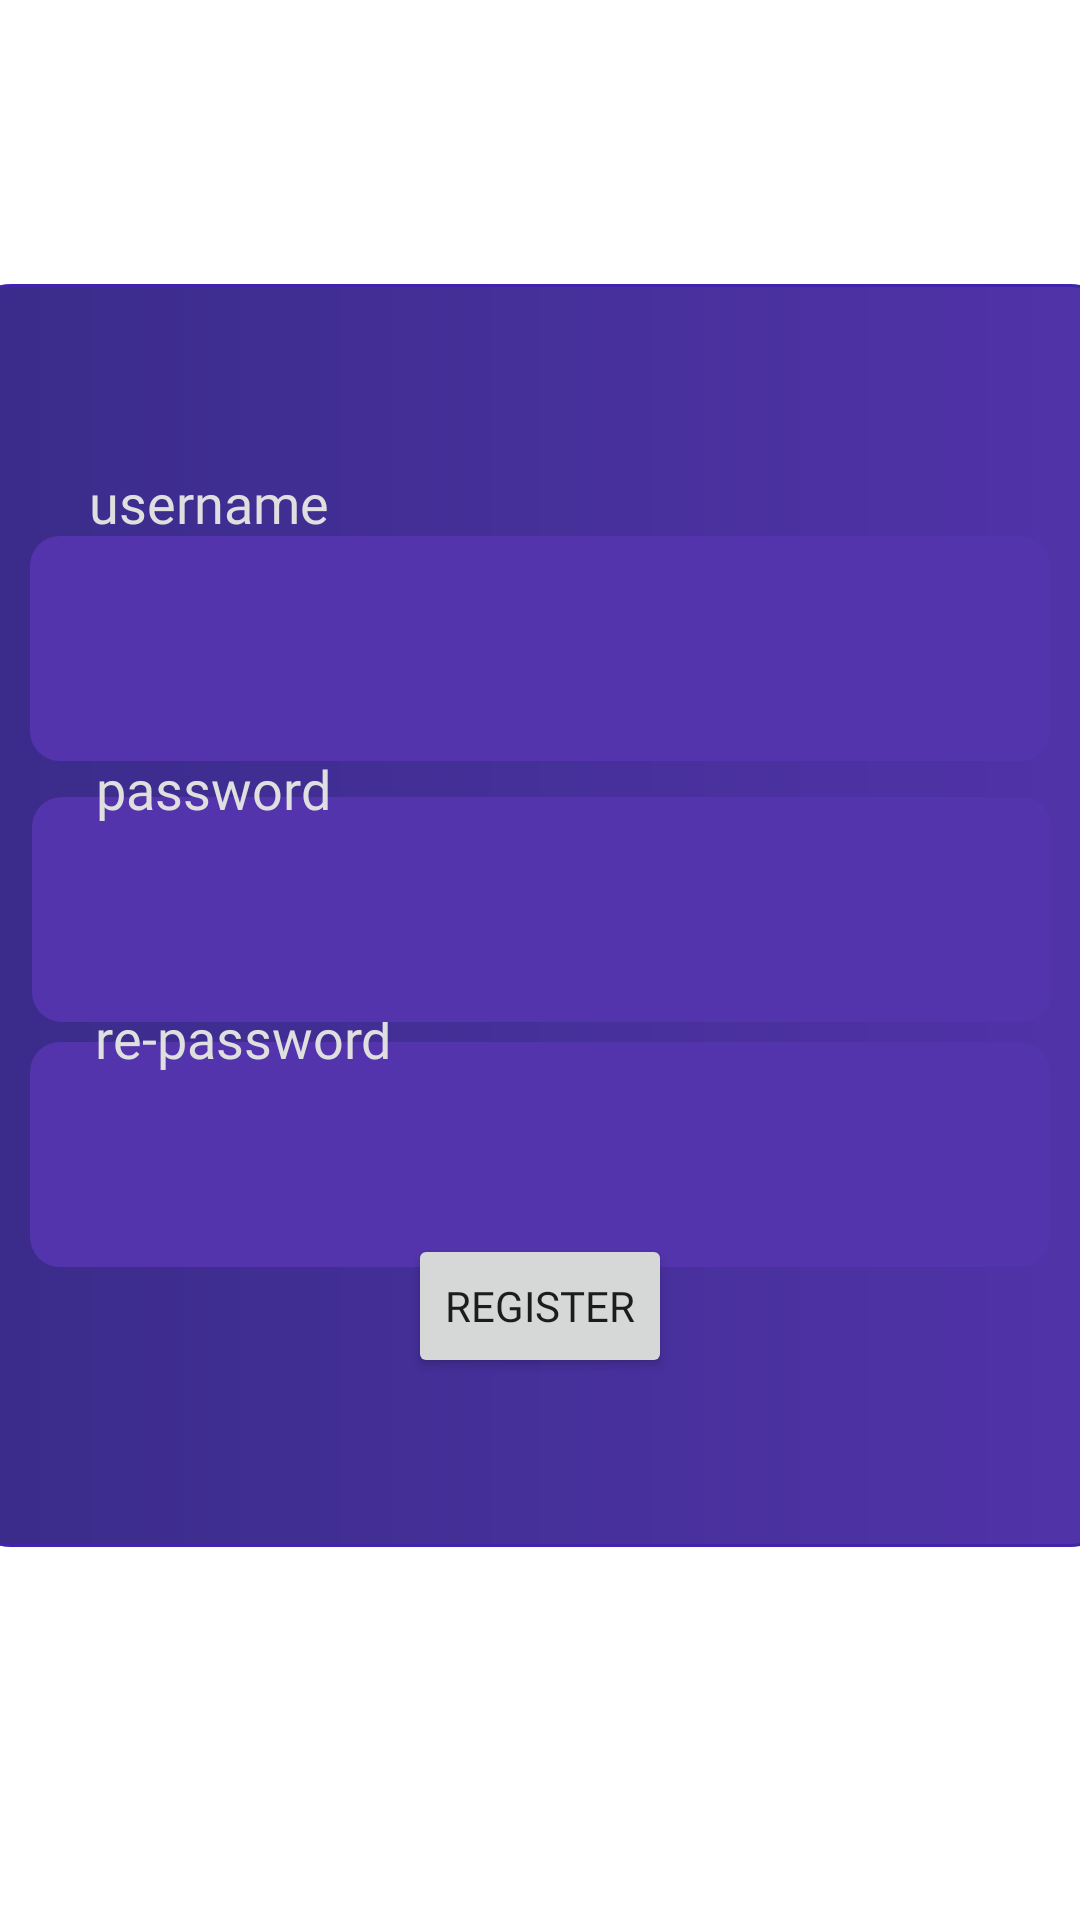

Write the Android layout XML for this screen, with the resource values it uses.
<!-- AndroidManifest.xml: application theme Theme.SigapAPP -->
<!-- res/layout/activity_register.xml -->
<?xml version="1.0" encoding="utf-8"?>
<androidx.constraintlayout.widget.ConstraintLayout xmlns:android="http://schemas.android.com/apk/res/android"
    xmlns:app="http://schemas.android.com/apk/res-auto"
    xmlns:tools="http://schemas.android.com/tools"
    android:layout_width="match_parent"
    android:layout_height="match_parent"
    android:background="@drawable/input_login_register"
    tools:context=".login">


    <ImageView
        android:layout_width="384dp"
        android:layout_height="421dp"
        android:src="@drawable/rounded_corner_login"
        app:layout_constraintBottom_toBottomOf="parent"
        app:layout_constraintEnd_toEndOf="parent"
        app:layout_constraintStart_toStartOf="parent"
        app:layout_constraintTop_toTopOf="parent"
        app:layout_constraintVertical_bias="0.432" />

    <EditText
        android:id="@+id/passwordRegister2"
        android:layout_width="340dp"
        android:layout_height="75dp"
        android:background="@drawable/box_view"
        android:fontFamily="@font/sfreguler"
        android:textColor="@color/fontColor"
        android:inputType="textPassword"
        android:textSize="24dp"
        app:layout_constraintBottom_toBottomOf="parent"
        app:layout_constraintEnd_toEndOf="parent"
        app:layout_constraintHorizontal_bias="0.492"
        app:layout_constraintStart_toStartOf="parent"
        app:layout_constraintTop_toTopOf="parent"
        app:layout_constraintVertical_bias="0.615" />

    <TextView
        android:id="@+id/textView2"
        android:layout_width="wrap_content"
        android:layout_height="wrap_content"
        android:fontFamily="@font/sfreguler"
        android:text="re-password"
        android:textColor="@color/fontColor"
        android:textSize="18dp"
        app:layout_constraintBottom_toBottomOf="parent"
        app:layout_constraintEnd_toEndOf="parent"
        app:layout_constraintHorizontal_bias="0.121"
        app:layout_constraintStart_toStartOf="parent"
        app:layout_constraintTop_toTopOf="parent"
        app:layout_constraintVertical_bias="0.542" />

    <EditText
        android:id="@+id/passwordRegister1"
        android:layout_width="340dp"
        android:layout_height="75dp"
        android:background="@drawable/box_view"
        android:fontFamily="@font/sfreguler"
        android:textColor="@color/fontColor"
        android:textSize="24dp"
        android:inputType="textPassword"
        app:layout_constraintBottom_toBottomOf="parent"
        app:layout_constraintEnd_toEndOf="parent"
        app:layout_constraintHorizontal_bias="0.535"
        app:layout_constraintStart_toStartOf="parent"
        app:layout_constraintTop_toTopOf="parent"
        app:layout_constraintVertical_bias="0.47" />


    <EditText
        android:id="@+id/username"
        android:layout_width="340dp"
        android:layout_height="75dp"
        android:background="@drawable/box_view"
        android:fontFamily="@font/sfreguler"
        android:textColor="@color/fontColor"
        android:textSize="24dp"
        app:layout_constraintBottom_toBottomOf="parent"
        app:layout_constraintEnd_toEndOf="parent"
        app:layout_constraintHorizontal_bias="0.492"
        app:layout_constraintStart_toStartOf="parent"
        app:layout_constraintTop_toTopOf="parent"
        app:layout_constraintVertical_bias="0.316" />


    <TextView
        android:layout_width="81dp"
        android:layout_height="24dp"
        android:fontFamily="@font/sfreguler"
        android:text="username"
        android:textColor="@color/fontColor"
        android:textSize="18dp"
        app:layout_constraintBottom_toBottomOf="parent"
        app:layout_constraintEnd_toEndOf="parent"
        app:layout_constraintHorizontal_bias="0.106"
        app:layout_constraintStart_toStartOf="parent"
        app:layout_constraintTop_toTopOf="parent"
        app:layout_constraintVertical_bias="0.252" />

    <TextView
        android:id="@+id/textView"
        android:layout_width="81dp"
        android:layout_height="24dp"
        android:fontFamily="@font/sfreguler"
        android:text="password"
        android:textColor="@color/fontColor"
        android:textSize="18dp"
        app:layout_constraintBottom_toBottomOf="parent"
        app:layout_constraintEnd_toEndOf="parent"
        app:layout_constraintHorizontal_bias="0.115"
        app:layout_constraintStart_toStartOf="parent"
        app:layout_constraintTop_toTopOf="parent"
        app:layout_constraintVertical_bias="0.407" />


    <Button
        android:id="@+id/buttonRegister"
        android:layout_width="wrap_content"
        android:layout_height="wrap_content"
        android:fontFamily="@font/sfreguler"
        android:text="register"
        app:layout_constraintBottom_toBottomOf="parent"
        app:layout_constraintEnd_toEndOf="parent"
        app:layout_constraintStart_toStartOf="parent"
        app:layout_constraintTop_toTopOf="parent"
        app:layout_constraintVertical_bias="0.695" />

    <TextView
        android:id="@+id/backButton"
        android:layout_width="44dp"
        android:layout_height="43dp"
        android:background="@drawable/kembali"
        android:textSize="70dp"
        app:layout_constraintBottom_toBottomOf="parent"
        app:layout_constraintEnd_toEndOf="parent"
        app:layout_constraintHorizontal_bias="0.498"
        app:layout_constraintStart_toStartOf="parent"
        app:layout_constraintTop_toTopOf="parent"
        app:layout_constraintVertical_bias="0.838" />


</androidx.constraintlayout.widget.ConstraintLayout>
<!-- resources referenced by this layout -->
<resources>
  <color name="fontColor">#DFDFDF</color>
  <!-- drawable box_view (drawable) -->
  <?xml version="1.0" encoding="utf-8"?>
  <shape xmlns:android="http://schemas.android.com/apk/res/android" >
  
  
  
  
  
  
  
  
      <solid android:color="#5334ac" />
  
      <padding
          android:left="1dp"
          android:right="1dp"
          android:bottom="1dp"
          android:top="1dp" />
  
      <corners android:radius="10dp" />
  </shape>
  <!-- drawable rounded_corner_login (drawable) -->
  <?xml version="1.0" encoding="utf-8"?>
  <shape xmlns:android="http://schemas.android.com/apk/res/android" >
      <stroke
          android:width="1dp"
          android:color="#4024ac" />
  
      <gradient android:startColor="#3a2c8a"
          android:endColor="#5133a9"/>
  
      <padding
          android:left="1dp"
          android:right="1dp"
          android:bottom="1dp"
          android:top="1dp" />
  
      <corners android:radius="15dp" />
  </shape>
  <style name="Theme.SigapAPP" parent="Theme.MaterialComponents.DayNight.DarkActionBar">
          
          <item name="colorPrimary">@color/purple_500</item>
          <item name="colorPrimaryVariant">@color/purple_700</item>
          <item name="colorOnPrimary">@color/white</item>
          
          <item name="colorSecondary">@color/teal_200</item>
          <item name="colorSecondaryVariant">@color/teal_700</item>
          <item name="colorOnSecondary">@color/black</item>
          
          <item name="android:statusBarColor">?attr/colorPrimaryVariant</item>
          
      </style>
  <color name="purple_500">#FF6200EE</color>
  <color name="purple_700">#FF3700B3</color>
  <color name="white">#FFFFFFFF</color>
  <color name="teal_200">#FF03DAC5</color>
  <color name="teal_700">#FF018786</color>
  <color name="black">#FF000000</color>
</resources>
